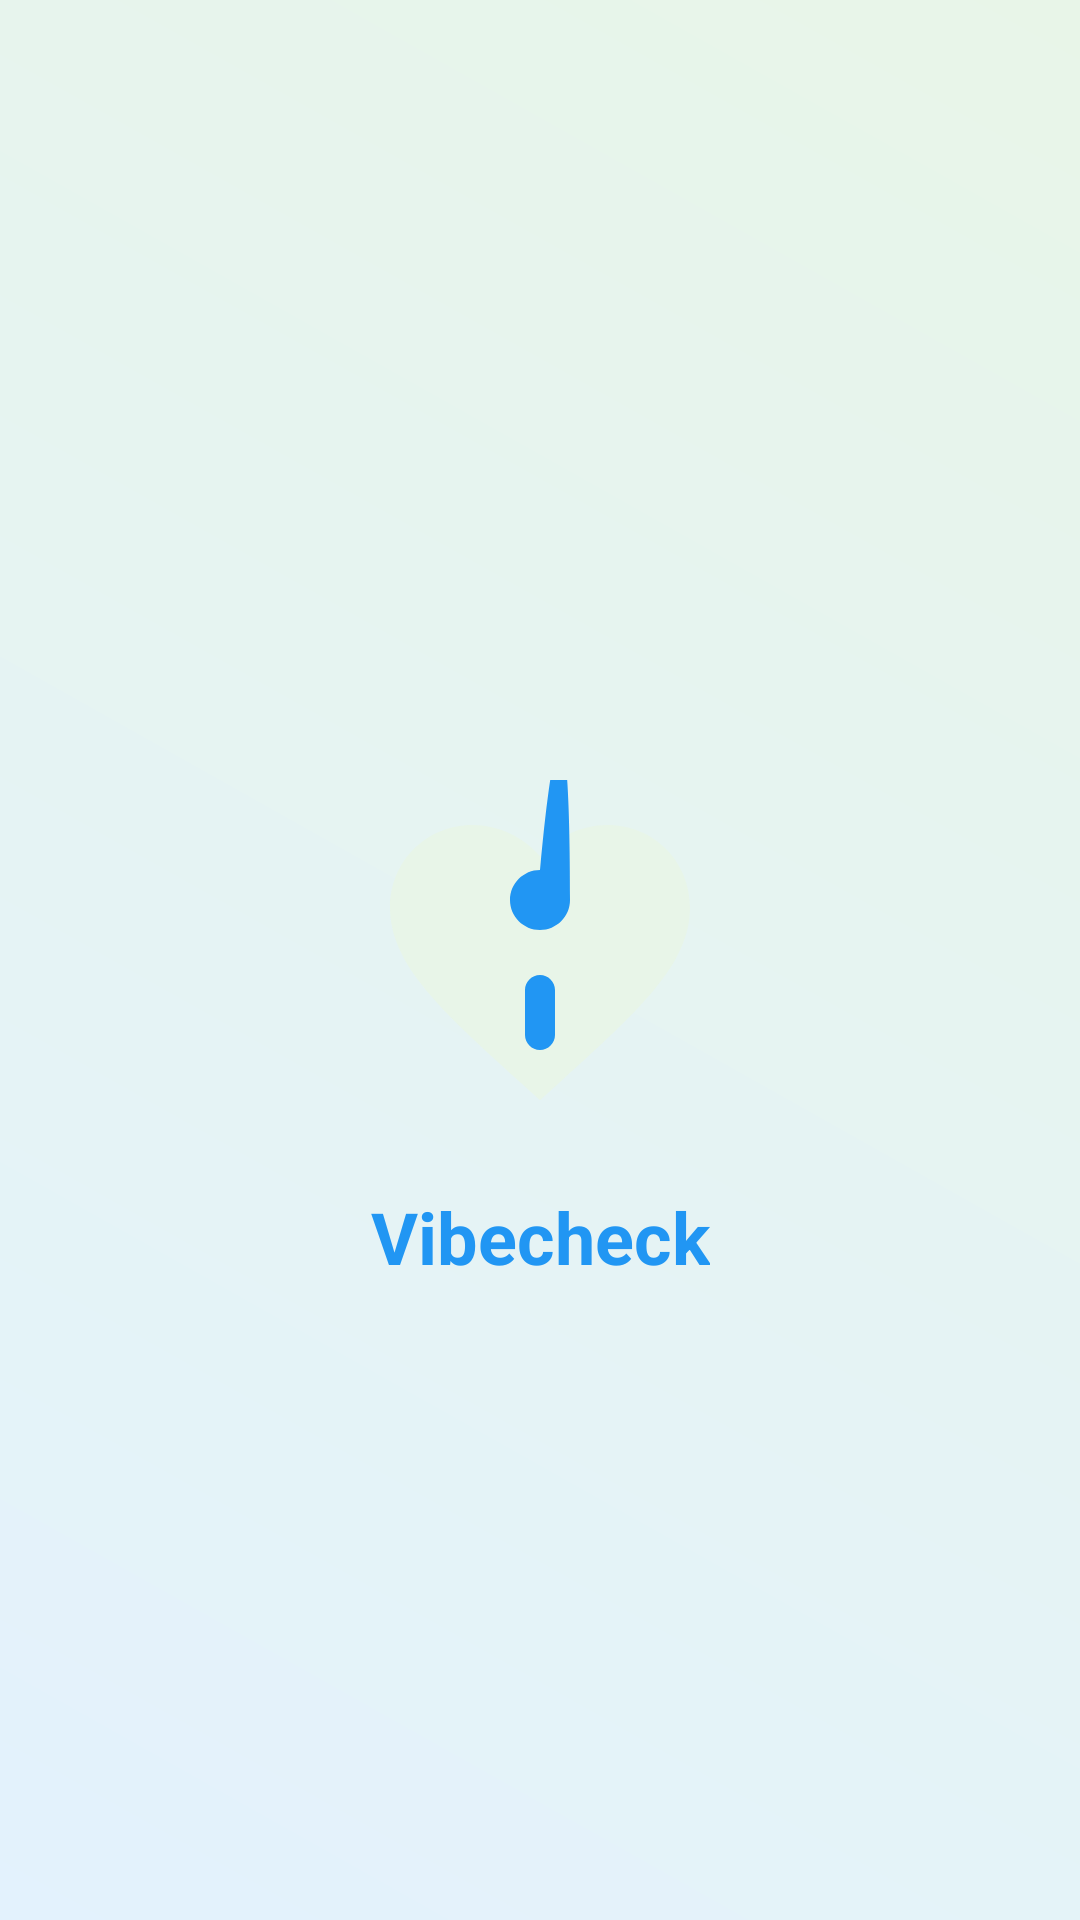

Reconstruct the res/layout file that produces this screen, plus the resources it refers to.
<!-- AndroidManifest.xml: application theme Theme.VibeCheck -->
<!-- res/layout/activity_main.xml -->
<?xml version="1.0" encoding="utf-8"?>
<androidx.constraintlayout.widget.ConstraintLayout xmlns:android="http://schemas.android.com/apk/res/android"
    xmlns:app="http://schemas.android.com/apk/res-auto"
    android:layout_width="match_parent"
    android:layout_height="match_parent"
    android:background="@drawable/gradient_background">

    <ImageView
        android:id="@+id/imageView"
    android:layout_width="120dp"
    android:layout_height="120dp"
    android:src="@drawable/ic_emoti_logo"
    app:layout_constraintBottom_toBottomOf="parent"
    app:layout_constraintLeft_toLeftOf="parent"
    app:layout_constraintRight_toRightOf="parent"
    app:layout_constraintTop_toTopOf="parent" />

    <TextView
        android:id="@+id/tvTitle"
    android:layout_width="wrap_content"
    android:layout_height="wrap_content"
    android:text="Vibecheck"
    android:textSize="24sp"
    android:textStyle="bold"
    android:textColor="@color/primary_blue"
    app:layout_constraintTop_toBottomOf="@id/imageView"
    app:layout_constraintLeft_toLeftOf="parent"
    app:layout_constraintRight_toRightOf="parent"
    android:layout_marginTop="16dp" />

</androidx.constraintlayout.widget.ConstraintLayout>
<!-- resources referenced by this layout -->
<resources>
  <color name="primary_blue">#2196F3</color>
  <!-- drawable gradient_background (drawable) -->
  <?xml version="1.0" encoding="utf-8"?>
  <shape xmlns:android="http://schemas.android.com/apk/res/android">
      <gradient
          android:startColor="#E3F2FD"
      android:endColor="#E8F5E8"
      android:angle="45"
      android:type="linear" />
  </shape>
  <!-- drawable ic_emoti_logo (drawable) -->
  <vector xmlns:android="http://schemas.android.com/apk/res/android"
      android:width="120dp"
      android:height="120dp"
      android:viewportWidth="24"
      android:viewportHeight="24">
      <path
          android:fillColor="@color/accent_green"
          android:pathData="M12,21.35L10.55,20.03C5.4,15.36 2,12.28 2,8.5 2,5.42 4.42,3 7.5,3c1.74,0 3.41,0.81 4.5,2.09C13.09,3.81 14.76,3 16.5,3 19.58,3 22,5.42 22,8.5c0,3.78 -3.4,6.86 -8.55,11.54L12,21.35z"/>
      <path
          android:fillColor="@color/primary_blue"
          android:pathData="M12,18c-0.55,0 -1,-0.45 -1,-1v-3c0,-0.55 0.45,-1 1,-1s1,0.45 1,1v3C13,17.55 12.55,18 12,18zM12,6c-1.1,0 -2,0.9 -2,2s0.9,2 2,2 2,-0.9 2,-2C14,-5.1 13.1,-6 12,6z"/>  
  </vector>
  <color name="accent_green">#E8F5E8</color>
</resources>
